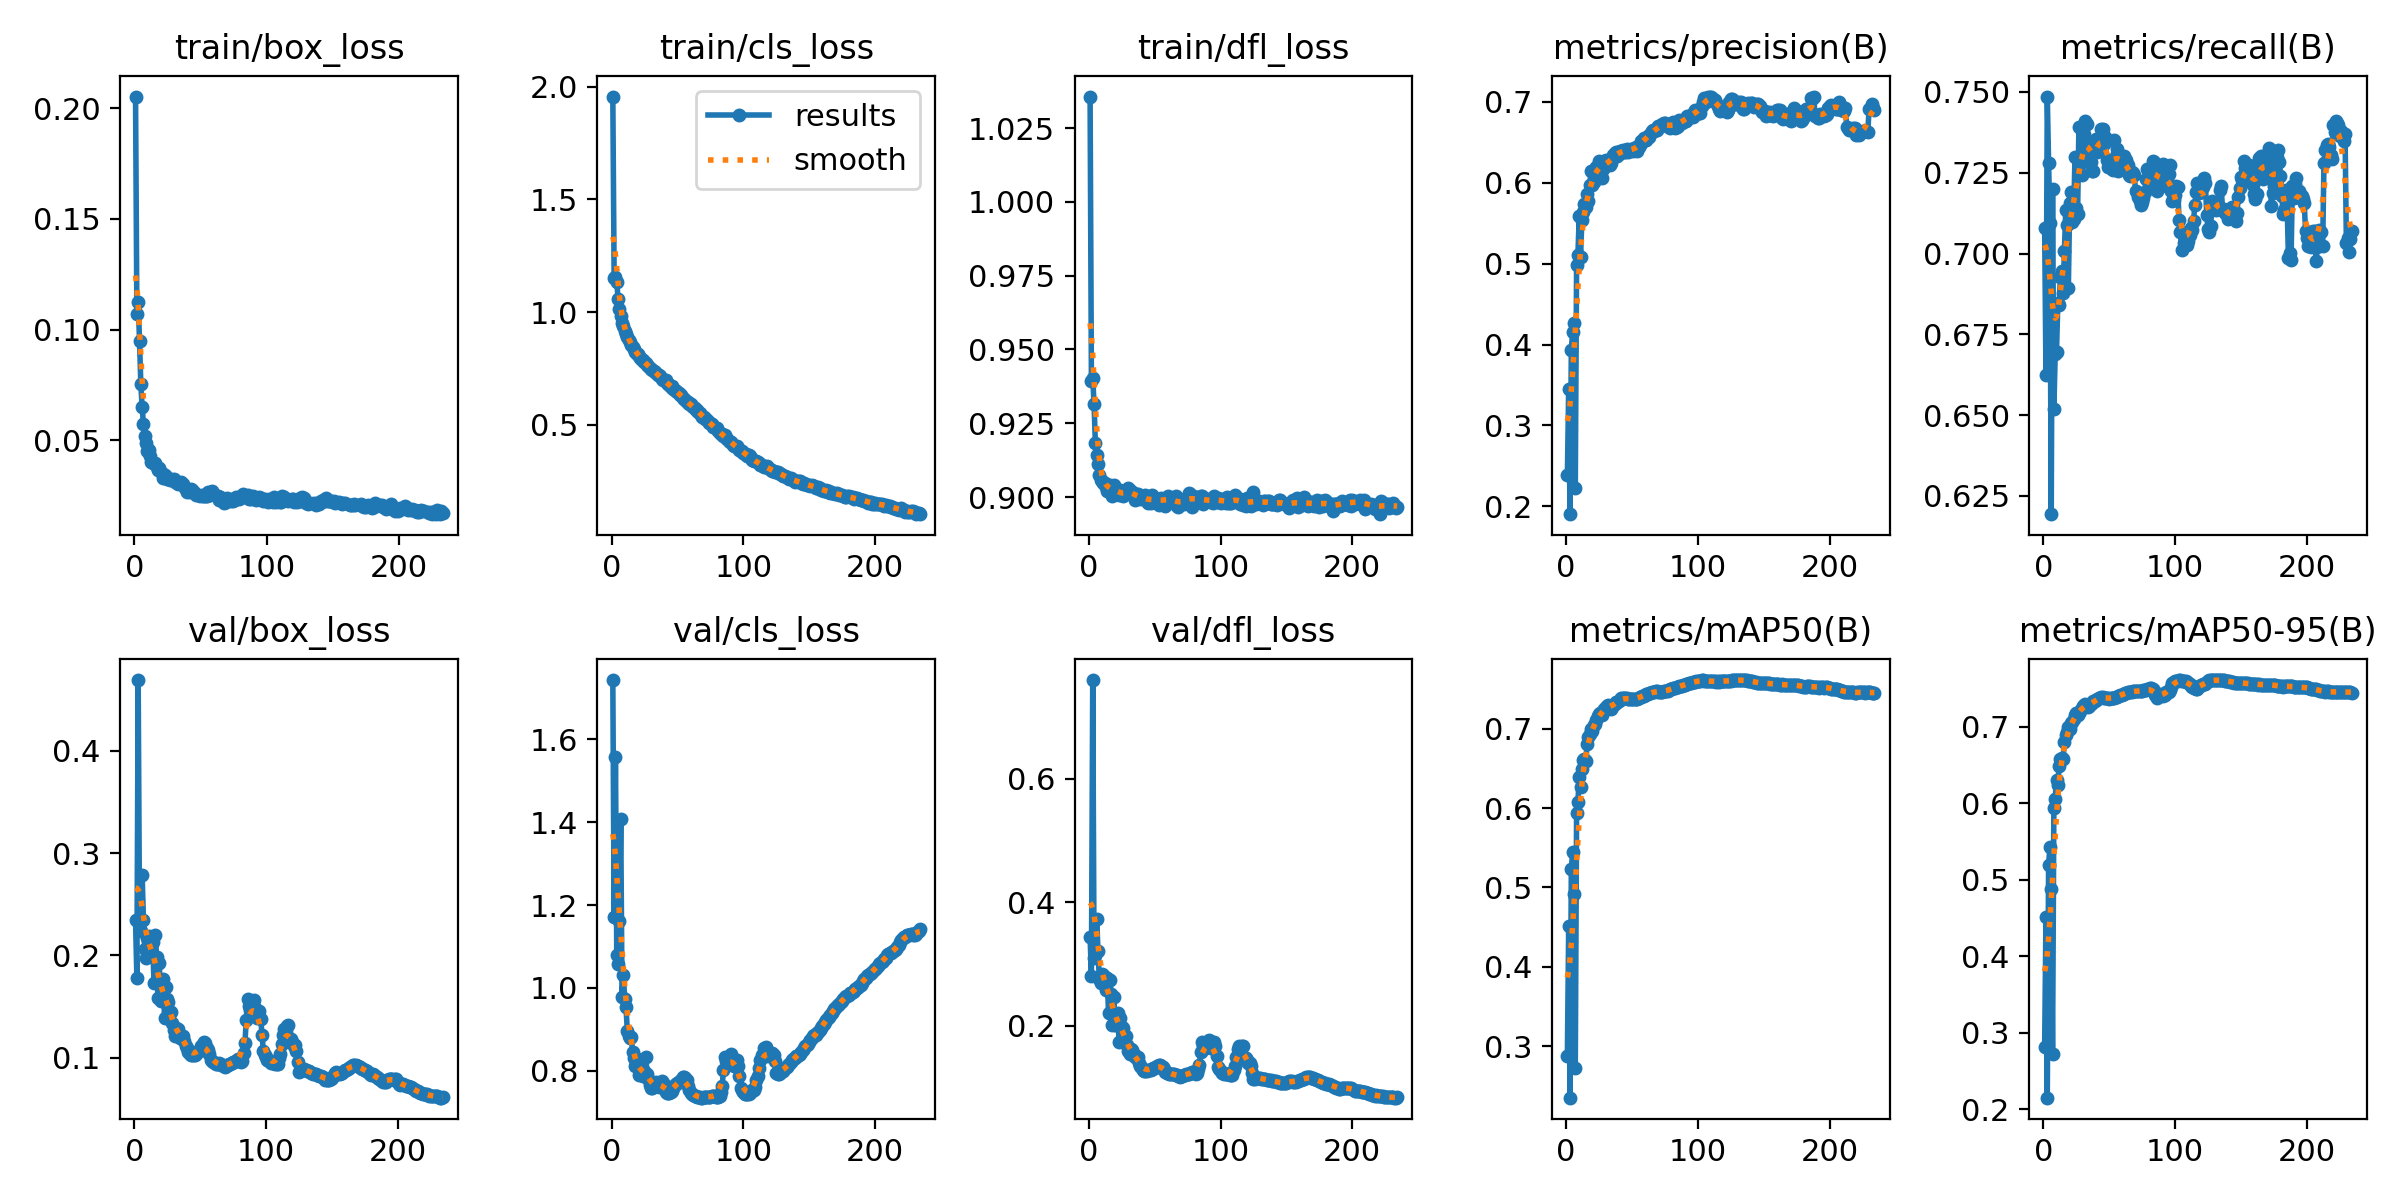

The file beside this chart, header and first rows:
epoch, time, train/box_loss, train/cls_loss, train/dfl_loss, metrics/precision(B), metrics/recall(B), metrics/mAP50(B), metrics/mAP50-95(B), val/box_loss, val/cls_loss, val/dfl_loss, lr/pg0, lr/pg1, lr/pg2
1, 130.5, 0.2052, 1.956, 1.036, 0.2382, 0.708, 0.2872, 0.2809, 0.2344, 1.743, 0.3439, 0.00333, 0.00333, 0.00333
2, 256.7, 0.107, 1.152, 0.9394, 0.3451, 0.6625, 0.451, 0.4506, 0.1778, 1.171, 0.2809, 0.006641, 0.006641, 0.006641
3, 380.3, 0.1127, 1.154, 0.9402, 0.1903, 0.7486, 0.2354, 0.2148, 0.4692, 1.558, 0.7594, 0.00993, 0.00993, 0.00993
4, 503.3, 0.095, 1.134, 0.9317, 0.3934, 0.728, 0.5234, 0.5198, 0.2353, 1.078, 0.3102, 0.009901, 0.009901, 0.009901
5, 626.8, 0.07535, 1.057, 0.9182, 0.4159, 0.7095, 0.5444, 0.5424, 0.2239, 1.059, 0.314, 0.009868, 0.009868, 0.009868
6, 750.2, 0.06491, 1.012, 0.9143, 0.427, 0.6194, 0.4914, 0.4878, 0.2791, 1.161, 0.3726, 0.009835, 0.009835, 0.009835
7, 873.7, 0.05718, 0.9802, 0.9112, 0.2227, 0.7199, 0.2732, 0.2718, 0.2348, 1.409, 0.3214, 0.009802, 0.009802, 0.009802
8, 997.2, 0.05188, 0.9514, 0.9076, 0.4987, 0.6518, 0.5939, 0.5938, 0.2067, 0.9786, 0.2756, 0.009769, 0.009769, 0.009769
9, 1121, 0.04867, 0.9363, 0.9057, 0.5105, 0.6689, 0.607, 0.6058, 0.1972, 1.031, 0.2701, 0.009736, 0.009736, 0.009736
10, 1243, 0.0454, 0.9172, 0.9055, 0.5592, 0.6694, 0.6391, 0.6306, 0.2166, 0.9733, 0.2842, 0.009703, 0.009703, 0.009703
11, 1367, 0.04572, 0.9001, 0.9047, 0.5086, 0.6848, 0.6265, 0.6241, 0.2193, 0.9544, 0.2823, 0.00967, 0.00967, 0.00967
12, 1490, 0.0431, 0.8901, 0.9048, 0.5534, 0.6841, 0.6494, 0.6493, 0.2109, 0.8965, 0.2794, 0.009637, 0.009637, 0.009637
13, 1613, 0.04034, 0.8759, 0.9035, 0.5635, 0.6929, 0.6606, 0.6583, 0.203, 0.8838, 0.2577, 0.009604, 0.009604, 0.009604
14, 1736, 0.03966, 0.8677, 0.9021, 0.5734, 0.6945, 0.6622, 0.6595, 0.2129, 0.8784, 0.2782, 0.009571, 0.009571, 0.009571
15, 1860, 0.03965, 0.8528, 0.9036, 0.5703, 0.6879, 0.6587, 0.6585, 0.1731, 0.8802, 0.2209, 0.009538, 0.009538, 0.009538
16, 1982, 0.03963, 0.8427, 0.904, 0.5858, 0.7009, 0.6802, 0.6797, 0.2197, 0.8462, 0.2742, 0.009505, 0.009505, 0.009505
17, 2105, 0.03814, 0.837, 0.9027, 0.577, 0.7134, 0.6892, 0.6892, 0.1986, 0.8306, 0.2524, 0.009472, 0.009472, 0.009472
18, 2229, 0.03658, 0.824, 0.9003, 0.5975, 0.7087, 0.6934, 0.6934, 0.1581, 0.8118, 0.2018, 0.009439, 0.009439, 0.009439
19, 2352, 0.03734, 0.8152, 0.904, 0.6149, 0.6895, 0.7, 0.7, 0.1927, 0.8119, 0.2471, 0.009406, 0.009406, 0.009406
20, 2491, inf, 0.8134, 0.903, 0.5969, 0.7157, 0.6965, 0.6965, 0.156, 0.8285, 0.2014, 0.009373, 0.009373, 0.009373
21, 2628, 0.03532, 0.8043, 0.9015, 0.6007, 0.7189, 0.7047, 0.7047, 0.1616, 0.7893, 0.2022, 0.00934, 0.00934, 0.00934
22, 2767, 0.03312, 0.7955, 0.9024, 0.6171, 0.7096, 0.7062, 0.7062, 0.1769, 0.7951, 0.2214, 0.009307, 0.009307, 0.009307
23, 2908, 0.03431, 0.7886, 0.9007, 0.6194, 0.7108, 0.7107, 0.7107, 0.1385, 0.7902, 0.1735, 0.009274, 0.009274, 0.009274
24, 3048, 0.03364, 0.785, 0.9025, 0.6167, 0.7298, 0.7158, 0.7158, 0.1688, 0.7871, 0.2132, 0.009241, 0.009241, 0.009241
25, 3190, 0.03241, 0.7798, 0.9005, 0.6263, 0.7141, 0.7186, 0.7185, 0.1576, 0.8004, 0.1987, 0.009208, 0.009208, 0.009208
26, 3330, inf, 0.7719, 0.9002, 0.6261, 0.7122, 0.7192, 0.7149, 0.1544, 0.833, 0.1967, 0.009175, 0.009175, 0.009175
27, 3470, 0.03205, 0.7651, 0.9011, 0.6052, 0.7392, 0.7177, 0.7177, 0.1441, 0.7923, 0.1815, 0.009142, 0.009142, 0.009142
28, 3609, 0.03256, 0.7607, 0.9009, 0.6165, 0.7287, 0.7207, 0.7207, 0.1443, 0.7788, 0.1831, 0.009109, 0.009109, 0.009109
29, 3749, 0.03229, 0.753, 0.9019, 0.6261, 0.7242, 0.7251, 0.7251, 0.1341, 0.7654, 0.1696, 0.009076, 0.009076, 0.009076
30, 3884, 0.0326, 0.7488, 0.903, 0.628, 0.7282, 0.7274, 0.7274, 0.1273, 0.7579, 0.1589, 0.009043, 0.009043, 0.009043
31, 4015, 0.03128, 0.7418, 0.9025, 0.6253, 0.7369, 0.7289, 0.7289, 0.1217, 0.7593, 0.1541, 0.00901, 0.00901, 0.00901
32, 4157, 0.03111, 0.7368, 0.9013, 0.6243, 0.741, 0.7295, 0.7295, 0.1293, 0.7671, 0.1627, 0.008977, 0.008977, 0.008977
33, 4293, 0.03019, 0.7328, 0.9017, 0.6213, 0.7401, 0.7273, 0.7273, 0.1284, 0.7689, 0.161, 0.008944, 0.008944, 0.008944
34, 4433, 0.03058, 0.7279, 0.9013, 0.6245, 0.7334, 0.7253, 0.7253, 0.1233, 0.7716, 0.154, 0.008911, 0.008911, 0.008911
35, 4574, 0.03106, 0.7222, 0.899, 0.6296, 0.7312, 0.7276, 0.7276, 0.1197, 0.7642, 0.1503, 0.008878, 0.008878, 0.008878
36, 4715, 0.03011, 0.7191, 0.9007, 0.6341, 0.7282, 0.7297, 0.7297, 0.1203, 0.7613, 0.1494, 0.008845, 0.008845, 0.008845
37, 4855, 0.03011, 0.7148, 0.9009, 0.6367, 0.7256, 0.7307, 0.7307, 0.1208, 0.7659, 0.149, 0.008812, 0.008812, 0.008812
38, 4996, 0.02851, 0.7033, 0.9006, 0.6374, 0.7256, 0.7333, 0.7333, 0.116, 0.7761, 0.1408, 0.008779, 0.008779, 0.008779
39, 5137, inf, 0.6973, 0.8995, 0.6335, 0.7343, 0.7338, 0.7338, 0.1115, 0.7669, 0.1349, 0.008746, 0.008746, 0.008746
40, 5276, 0.02662, 0.6968, 0.9004, 0.6352, 0.7356, 0.7349, 0.7349, 0.1097, 0.7671, 0.1332, 0.008713, 0.008713, 0.008713
41, 5413, 0.02713, 0.6974, 0.8993, 0.639, 0.7315, 0.7365, 0.7365, 0.106, 0.7491, 0.1292, 0.00868, 0.00868, 0.00868
42, 5544, 0.02686, 0.687, 0.8996, 0.6392, 0.733, 0.738, 0.738, 0.1037, 0.7452, 0.1275, 0.008647, 0.008647, 0.008647
43, 5682, 0.02818, 0.6783, 0.9005, 0.6401, 0.735, 0.738, 0.738, 0.1032, 0.7455, 0.1275, 0.008614, 0.008614, 0.008614
44, 5820, 0.02766, 0.676, 0.8992, 0.638, 0.7385, 0.7385, 0.7385, 0.1029, 0.7465, 0.1279, 0.008581, 0.008581, 0.008581
45, 5962, 0.02661, 0.6667, 0.8981, 0.6383, 0.7386, 0.7387, 0.7387, 0.1028, 0.7481, 0.1283, 0.008548, 0.008548, 0.008548
46, 6105, inf, 0.6694, 0.899, 0.6411, 0.7337, 0.7383, 0.7383, 0.103, 0.751, 0.1282, 0.008515, 0.008515, 0.008515
47, 6238, 0.02548, 0.658, 0.8978, 0.6382, 0.7361, 0.7379, 0.7379, 0.1041, 0.7576, 0.1294, 0.008482, 0.008482, 0.008482
48, 6377, 0.02546, 0.6544, 0.9008, 0.6404, 0.7289, 0.7372, 0.7372, 0.1056, 0.7654, 0.1309, 0.008449, 0.008449, 0.008449
49, 6515, inf, 0.6492, 0.8995, 0.6412, 0.7266, 0.7372, 0.7372, 0.1071, 0.7679, 0.132, 0.008416, 0.008416, 0.008416
50, 6657, 0.02508, 0.6462, 0.8997, 0.6415, 0.7269, 0.7369, 0.7369, 0.1088, 0.7709, 0.1324, 0.008383, 0.008383, 0.008383
51, 6791, 0.02524, 0.6412, 0.8986, 0.6397, 0.728, 0.7372, 0.7372, 0.1111, 0.7727, 0.1338, 0.00835, 0.00835, 0.00835
52, 6931, 0.02481, 0.6318, 0.8986, 0.6428, 0.7263, 0.7372, 0.7372, 0.1138, 0.7748, 0.1359, 0.008317, 0.008317, 0.008317
53, 7071, 0.02511, 0.6298, 0.8974, 0.6442, 0.7258, 0.7379, 0.7379, 0.1154, 0.7777, 0.1373, 0.008284, 0.008284, 0.008284
54, 7200, 0.0247, 0.6201, 0.8994, 0.6392, 0.735, 0.7379, 0.7379, 0.1142, 0.7837, 0.1372, 0.008251, 0.008251, 0.008251
55, 7330, 0.02505, 0.6149, 0.8996, 0.6442, 0.7301, 0.7386, 0.7386, 0.1101, 0.7839, 0.1347, 0.008218, 0.008218, 0.008218
56, 7461, 0.02649, 0.6072, 0.8995, 0.6462, 0.7322, 0.7393, 0.7393, 0.1079, 0.7823, 0.134, 0.008185, 0.008185, 0.008185
57, 7601, 0.02515, 0.6022, 0.8987, 0.6513, 0.7254, 0.74, 0.74, 0.1034, 0.7774, 0.1308, 0.008152, 0.008152, 0.008152
58, 7741, 0.02571, 0.5994, 0.8971, 0.6505, 0.7303, 0.7411, 0.7411, 0.09797, 0.7633, 0.1258, 0.008119, 0.008119, 0.008119
59, 7882, 0.02695, 0.5919, 0.8997, 0.6551, 0.7285, 0.7415, 0.7415, 0.09647, 0.7528, 0.1242, 0.008086, 0.008086, 0.008086
60, 8023, 0.02562, 0.5919, 0.9002, 0.6533, 0.7292, 0.7422, 0.7422, 0.09565, 0.7463, 0.1235, 0.008053, 0.008053, 0.008053
... 174 more rows
